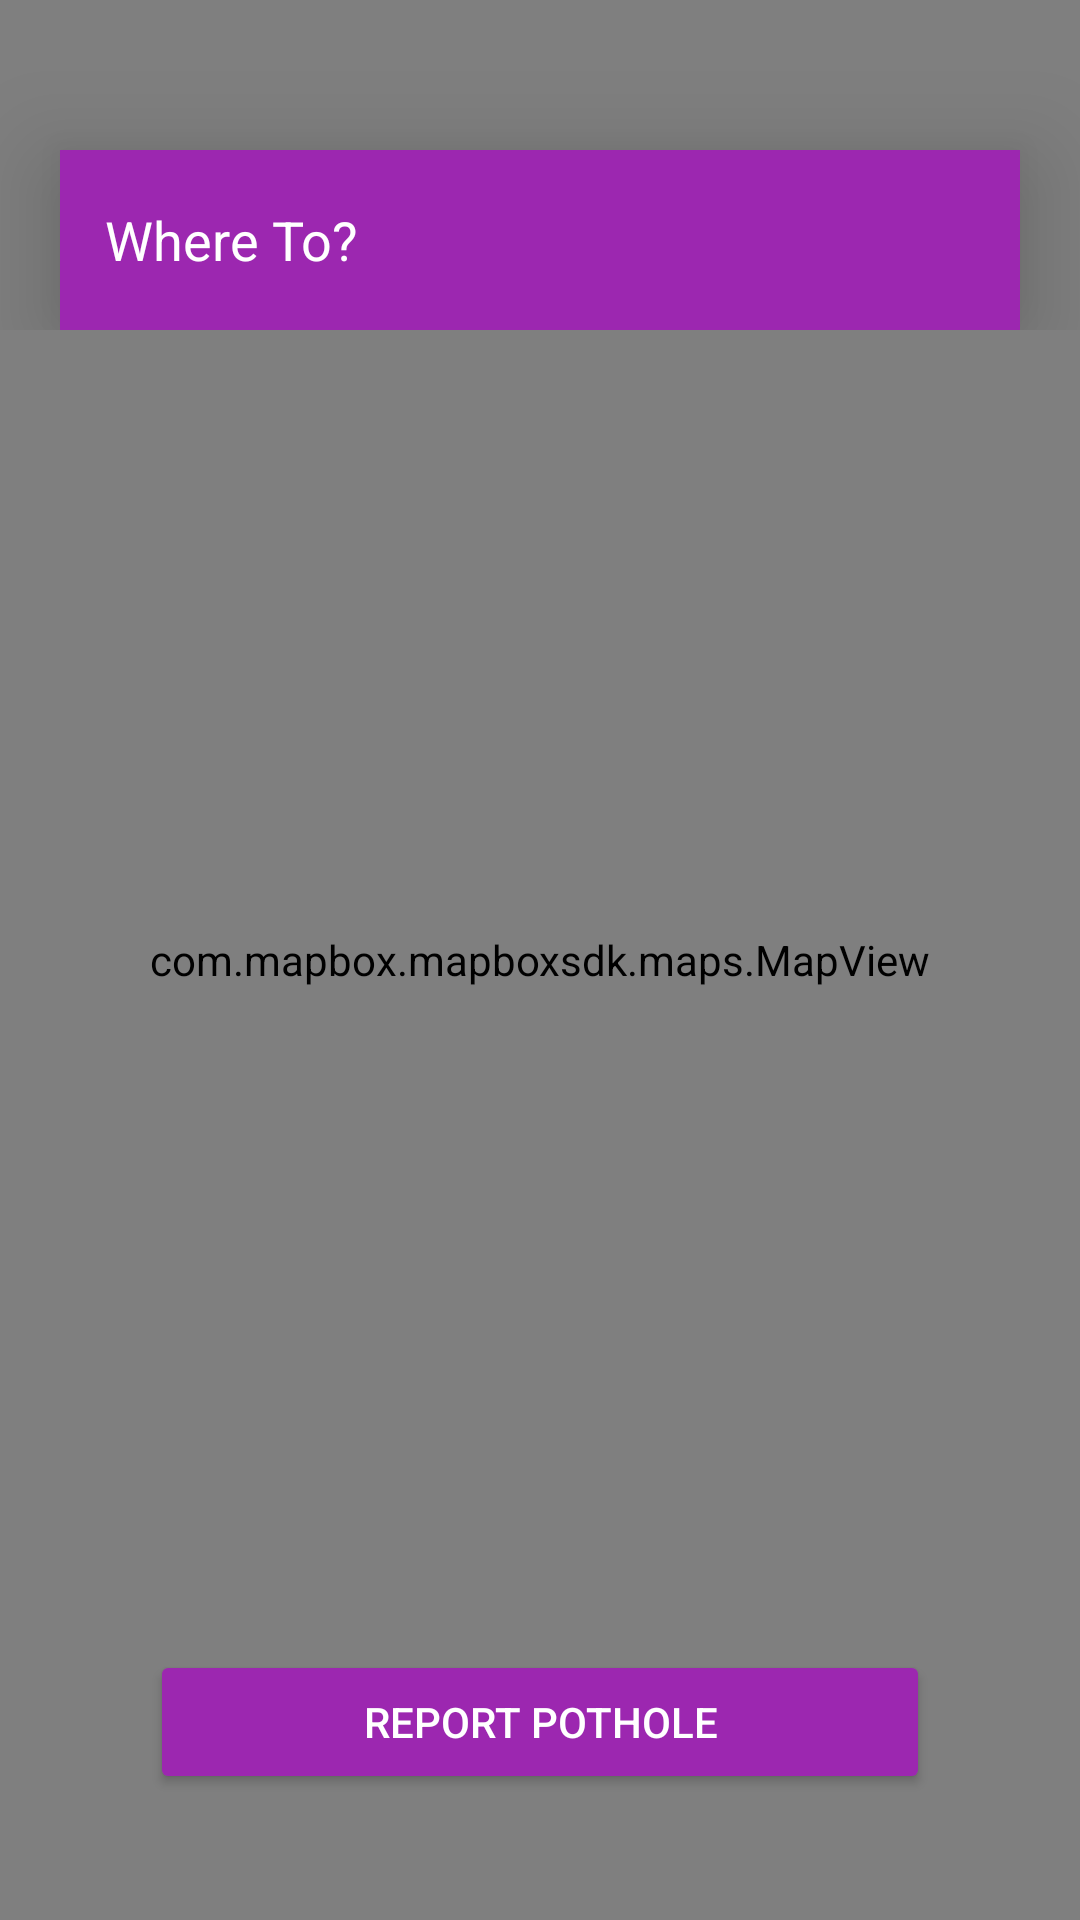

The Android layout XML behind this screen, and the referenced resources:
<!-- AndroidManifest.xml: application theme Theme.PospeDetector -->
<!-- res/layout/activity_main.xml -->
<FrameLayout xmlns:android="http://schemas.android.com/apk/res/android"
    android:layout_width="match_parent"
    android:layout_height="match_parent">

    <RelativeLayout
        android:layout_width="match_parent"
        android:layout_height="match_parent">

        <com.mapbox.mapboxsdk.maps.MapView
            android:id="@+id/mapView"
            android:layout_width="match_parent"
            android:layout_height="match_parent" />

        <LinearLayout
            android:layout_width="match_parent"
            android:layout_height="wrap_content"
            android:orientation="vertical"
            android:animateLayoutChanges="true"
            android:id="@+id/topLL">
            <EditText
                android:id="@+id/where"
                android:layout_width="match_parent"
                android:layout_height="60sp"
                android:layout_marginStart="20sp"
                android:layout_marginTop="50sp"
                android:layout_marginEnd="20sp"
                android:background="#9C27B0"
                android:drawableStart="@drawable/dot"
                android:drawablePadding="20sp"
                android:elevation="20sp"
                android:hint="Where To?"
                android:paddingStart="15sp"
                android:paddingEnd="15sp"
                android:textColor="@color/white"
                android:textColorHint="@color/white"
                android:drawableLeft="@drawable/dot" />


            <androidx.recyclerview.widget.RecyclerView
                android:id="@+id/autofill"
                android:layout_width="match_parent"
                android:layout_height="300dp"
                android:layout_marginBottom="5sp"
                android:layout_marginStart="20sp"
                android:visibility="gone"
                android:background="#9C27B0"
                android:layout_marginEnd="20sp"
                android:scrollbars="vertical" />

        </LinearLayout>

        <Button
            android:id="@+id/report"
            android:layout_width="match_parent"
            android:layout_height="wrap_content"
            android:layout_marginStart="50sp"
            android:layout_marginTop="550sp"
            android:layout_marginEnd="50sp"
            android:textColor="@color/white"
            android:text="@string/report_pothole"
            android:backgroundTint="#FF9C27B0" />

    </RelativeLayout>

</FrameLayout>
<!-- resources referenced by this layout -->
<resources>
  <string name="report_pothole">Report Pothole</string>
  <style name="Theme.PospeDetector" parent="Theme.MaterialComponents.DayNight.DarkActionBar">
          
          <item name="colorPrimary">@color/purple_500</item>
          <item name="colorPrimaryVariant">@color/purple_700</item>
          <item name="colorOnPrimary">@color/white</item>
          
          <item name="colorSecondary">@color/teal_200</item>
          <item name="colorSecondaryVariant">@color/teal_700</item>
          <item name="colorOnSecondary">@color/black</item>
          
          <item name="android:statusBarColor" tools:targetApi="l">?attr/colorPrimaryVariant</item>
          
      </style>
  <!-- not gathered from this repository: default colours our renderer supplied (Android Studio template values) -->
  <color name="purple_500">#FF6200EE</color>
  <color name="purple_700">#FF3700B3</color>
  <color name="teal_200">#FF03DAC5</color>
  <color name="teal_700">#FF018786</color>
  <color name="black">#FF000000</color>
  <color name="white">#FFFFFFFF</color>
</resources>
